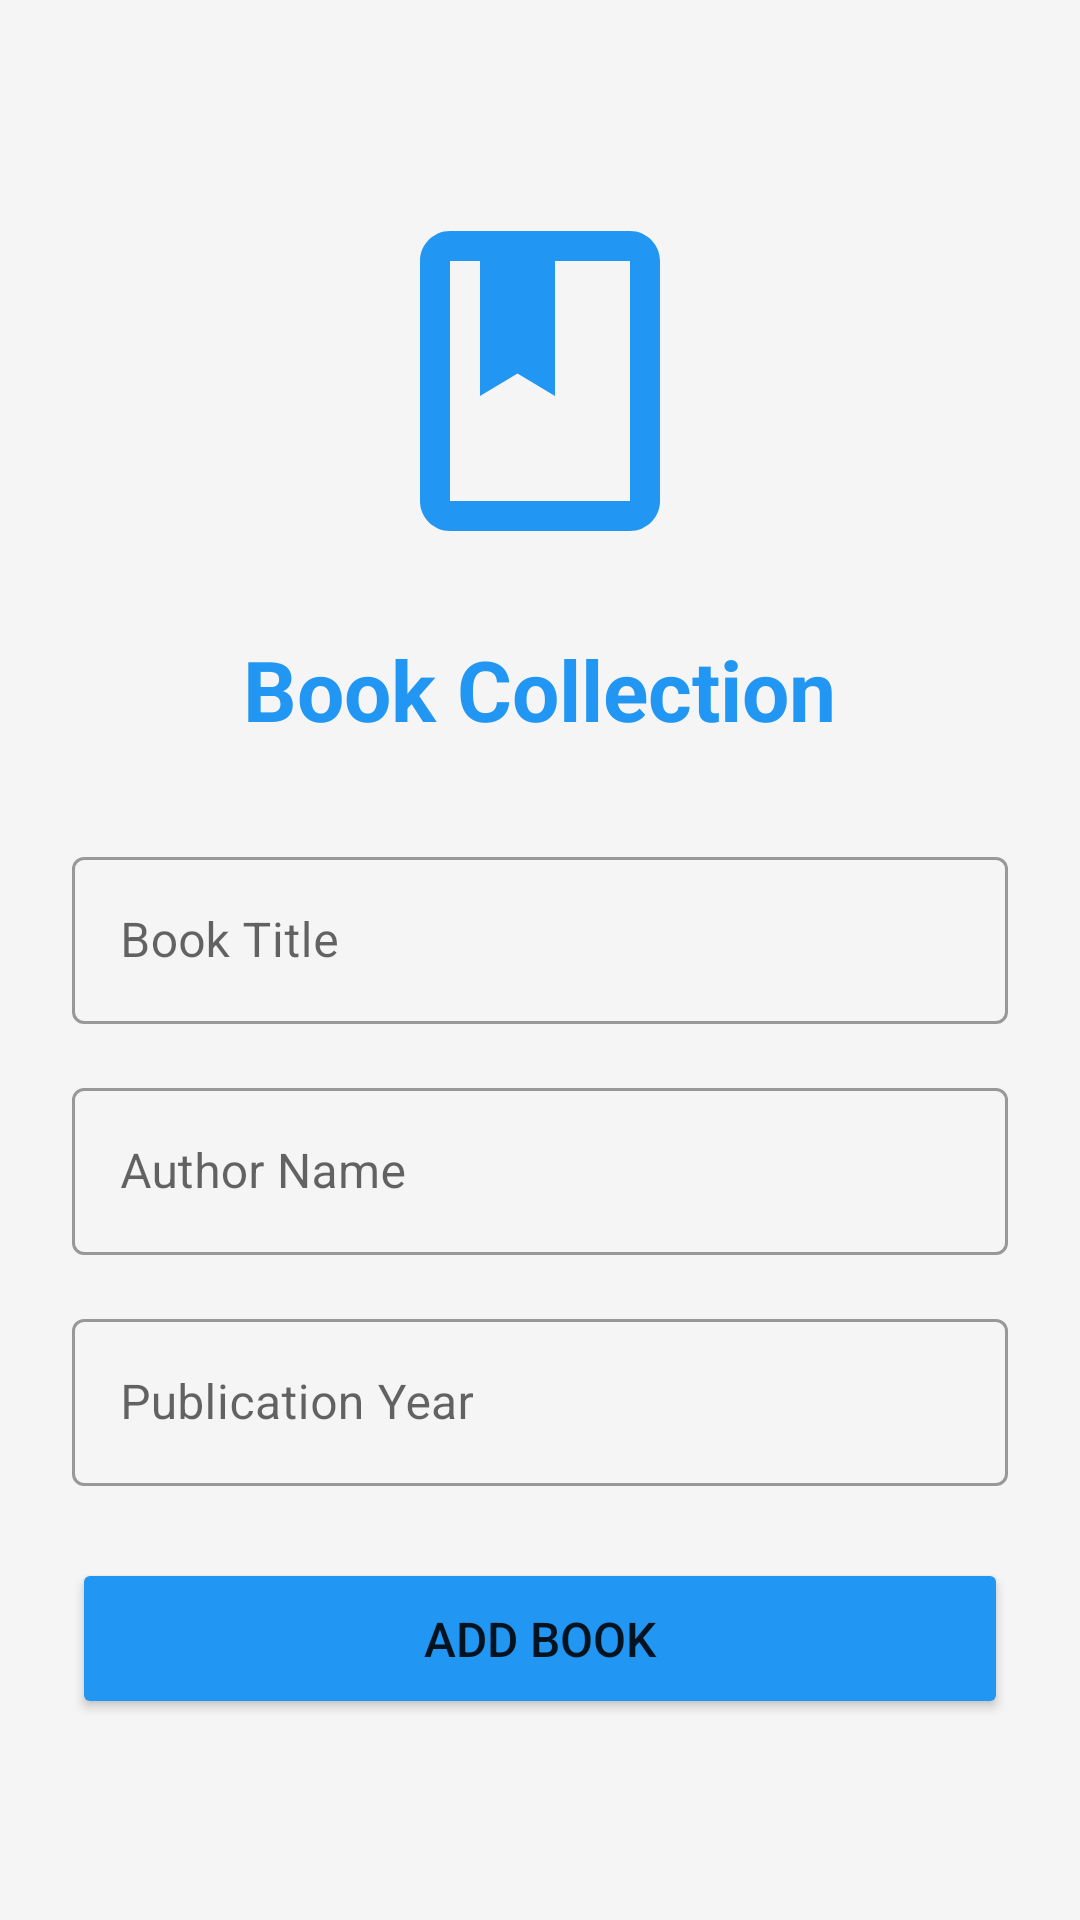

Here is an Android app screen rendered from its layout file. Give the layout XML and the strings, colors and styles it references.
<!-- AndroidManifest.xml: application theme Theme.BookApp -->
<!-- res/layout/activity_main.xml -->
<?xml version="1.0" encoding="utf-8"?>
<LinearLayout xmlns:android="http://schemas.android.com/apk/res/android"
    android:layout_width="match_parent"
    android:layout_height="match_parent"
    android:orientation="vertical"
    android:padding="24dp"
    android:background="@color/background_color"
    android:gravity="center">

    <ImageView
        android:layout_width="120dp"
        android:layout_height="120dp"
        android:src="@drawable/ic_book"
        android:contentDescription="@string/book_icon_desc"
        android:layout_marginBottom="24dp"/>

    <TextView
        android:layout_width="wrap_content"
        android:layout_height="wrap_content"
        android:text="@string/app_title"
        android:textSize="28sp"
        android:textStyle="bold"
        android:textColor="@color/primary_color"
        android:layout_marginBottom="32dp"/>

    <com.google.android.material.textfield.TextInputLayout
        android:layout_width="match_parent"
        android:layout_height="wrap_content"
        android:layout_marginBottom="16dp"
        style="@style/Widget.MaterialComponents.TextInputLayout.OutlinedBox">

        <com.google.android.material.textfield.TextInputEditText
            android:id="@+id/etTitle"
            android:layout_width="match_parent"
            android:layout_height="wrap_content"
            android:hint="@string/hint_book_title"
            android:inputType="text"/>
    </com.google.android.material.textfield.TextInputLayout>

    <com.google.android.material.textfield.TextInputLayout
        android:layout_width="match_parent"
        android:layout_height="wrap_content"
        android:layout_marginBottom="16dp"
        style="@style/Widget.MaterialComponents.TextInputLayout.OutlinedBox">

        <com.google.android.material.textfield.TextInputEditText
            android:id="@+id/etAuthor"
            android:layout_width="match_parent"
            android:layout_height="wrap_content"
            android:hint="@string/hint_book_author"
            android:inputType="text"/>
    </com.google.android.material.textfield.TextInputLayout>

    <com.google.android.material.textfield.TextInputLayout
        android:layout_width="match_parent"
        android:layout_height="wrap_content"
        android:layout_marginBottom="24dp"
        style="@style/Widget.MaterialComponents.TextInputLayout.OutlinedBox">

        <com.google.android.material.textfield.TextInputEditText
            android:id="@+id/etYear"
            android:layout_width="match_parent"
            android:layout_height="wrap_content"
            android:hint="@string/hint_book_year"
            android:inputType="number"/>
    </com.google.android.material.textfield.TextInputLayout>

    <Button
        android:id="@+id/btnSubmit"
        android:layout_width="match_parent"
        android:layout_height="wrap_content"
        android:text="@string/btn_submit"
        android:textSize="16sp"
        android:padding="16dp"
        android:backgroundTint="@color/primary_color"/>

</LinearLayout>
<!-- resources referenced by this layout -->
<resources>
  <color name="background_color">#F5F5F5</color>
  <color name="primary_color">#2196F3</color>
  <!-- drawable ic_book (drawable) -->
  <vector xmlns:android="http://schemas.android.com/apk/res/android"
      android:width="24dp"
      android:height="24dp"
      android:viewportWidth="24"
      android:viewportHeight="24">
      <path
          android:fillColor="#2196F3"
          android:pathData="M18,2H6C4.9,2 4,2.9 4,4v16c0,1.1 0.9,2 2,2h12c1.1,0 2,-0.9 2,-2V4C20,2.9 19.1,2 18,2zM18,20H6V4h2v9l2.5,-1.5L13,13V4h5V20z"/>
  </vector>
  <string name="app_title">Book Collection</string>
  <string name="book_icon_desc">Book Icon</string>
  <string name="btn_submit">Add Book</string>
  <string name="hint_book_author">Author Name</string>
  <string name="hint_book_title">Book Title</string>
  <string name="hint_book_year">Publication Year</string>
  <style name="Theme.BookApp" parent="Theme.MaterialComponents.DayNight.DarkActionBar">
          
          <item name="colorPrimary">@color/purple_500</item>
          <item name="colorPrimaryVariant">@color/purple_700</item>
          <item name="colorOnPrimary">@color/white</item>
          
          <item name="colorSecondary">@color/teal_200</item>
          <item name="colorSecondaryVariant">@color/teal_700</item>
          <item name="colorOnSecondary">@color/black</item>
          
          <item name="android:statusBarColor">?attr/colorPrimaryVariant</item>
      </style>
  <color name="purple_500">#FF6200EE</color>
  <color name="purple_700">#FF3700B3</color>
  <color name="white">#FFFFFFFF</color>
  <color name="teal_200">#FF03DAC5</color>
  <color name="teal_700">#FF018786</color>
  <color name="black">#FF000000</color>
</resources>
